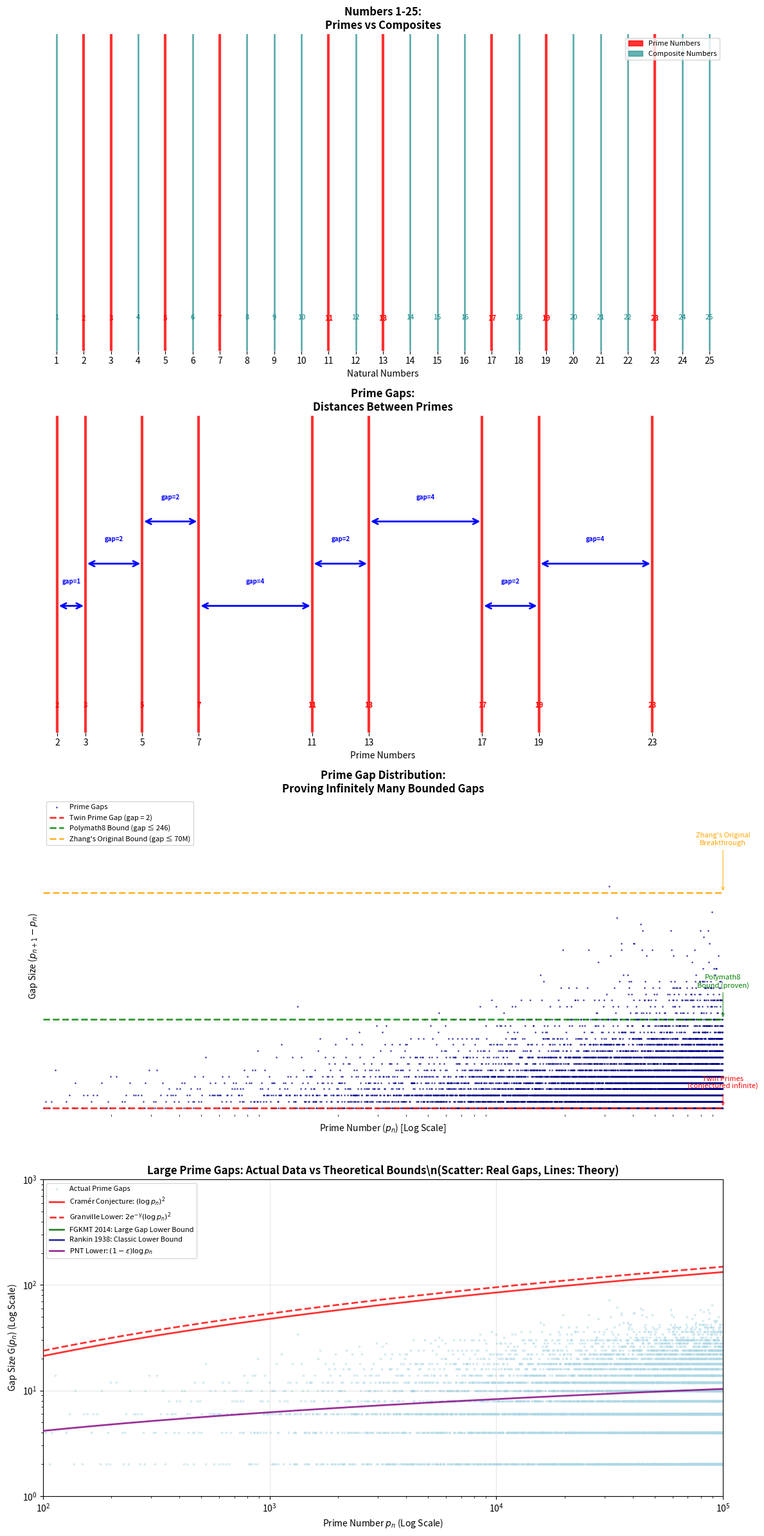

The script that saved this image:
#!/usr/bin/env python3
"""
Generate four prime gap visualization plots for Chapter 08: Bounded Prime Gaps
"""

import matplotlib.pyplot as plt
import numpy as np
from matplotlib.patches import FancyArrowPatch
from matplotlib.patches import ConnectionPatch
import matplotlib.patches as mpatches

def sieve_of_eratosthenes(limit):
    """Generate all primes up to limit using Sieve of Eratosthenes"""
    sieve = [True] * (limit + 1)
    sieve[0] = sieve[1] = False
    
    for i in range(2, int(limit**0.5) + 1):
        if sieve[i]:
            for j in range(i*i, limit + 1, i):
                sieve[j] = False
    
    return [i for i in range(2, limit + 1) if sieve[i]]

def plot_numbers_with_primes(max_n=25):
    """Plot 1: Natural numbers 1-25 as vertical lines, primes colored differently"""
    primes = set(sieve_of_eratosthenes(max_n))
    
    fig, ax = plt.subplots(figsize=(14, 6))
    
    # Plot all numbers as vertical lines
    for n in range(1, max_n + 1):
        if n in primes:
            ax.axvline(x=n, color='red', linewidth=3, alpha=0.8, label='Prime' if n == 2 else "")
        else:
            ax.axvline(x=n, color='lightgray', linewidth=2, alpha=0.6, label='Composite' if n == 4 else "")
    
    # Add number labels
    for n in range(1, max_n + 1):
        ax.text(n, -0.15, str(n), ha='center', va='top', fontsize=10, 
               color='red' if n in primes else 'black',
               weight='bold' if n in primes else 'normal')
    
    ax.set_xlim(0.5, max_n + 0.5)
    ax.set_ylim(-0.3, 1)
    ax.set_xlabel('Natural Numbers', fontsize=12)
    ax.set_title('Natural Numbers 1-25: Primes vs Composites', fontsize=14, weight='bold')
    ax.set_yticks([])
    ax.grid(True, alpha=0.3)
    
    # Create custom legend
    prime_patch = mpatches.Patch(color='red', alpha=0.8, label='Prime Numbers')
    composite_patch = mpatches.Patch(color='lightgray', alpha=0.6, label='Composite Numbers')
    ax.legend(handles=[prime_patch, composite_patch], loc='upper right')
    
    plt.tight_layout()
    plt.savefig('plot1_numbers_primes.png', dpi=300, bbox_inches='tight')
    plt.close()

def plot_prime_gaps(max_n=25):
    """Plot 2: Prime vertical lines with horizontal arrows showing gaps"""
    primes = sieve_of_eratosthenes(max_n)
    
    fig, ax = plt.subplots(figsize=(14, 6))
    
    # Plot prime vertical lines
    for p in primes:
        ax.axvline(x=p, color='red', linewidth=3, alpha=0.8)
        ax.text(p, -0.15, str(p), ha='center', va='top', fontsize=10, 
               color='red', weight='bold')
    
    # Add gap arrows and labels
    for i in range(len(primes) - 1):
        p1, p2 = primes[i], primes[i + 1]
        gap = p2 - p1
        
        # Horizontal double-headed arrow
        y_pos = 0.3 + (i % 3) * 0.2  # Stagger heights to avoid overlap
        
        arrow = FancyArrowPatch((p1, y_pos), (p2, y_pos),
                               arrowstyle='<->', 
                               color='blue', 
                               linewidth=2,
                               mutation_scale=15)
        ax.add_patch(arrow)
        
        # Gap label
        ax.text((p1 + p2) / 2, y_pos + 0.1, f'gap={gap}', 
               ha='center', va='bottom', fontsize=9, 
               color='blue', weight='bold')
    
    ax.set_xlim(1.5, max_n + 0.5)
    ax.set_ylim(-0.3, 1.2)
    ax.set_xlabel('Prime Numbers', fontsize=12)
    ax.set_title('Prime Gaps: Distances Between Consecutive Primes', fontsize=14, weight='bold')
    ax.set_yticks([])
    ax.grid(True, alpha=0.3)
    
    plt.tight_layout()
    plt.savefig('plot2_prime_gaps.png', dpi=300, bbox_inches='tight')
    plt.close()

def plot_gap_scatter(max_prime=1000000):
    """Plot 3: Prime gap scatter plot with reference lines"""
    primes = sieve_of_eratosthenes(max_prime)
    gaps = [primes[i+1] - primes[i] for i in range(len(primes) - 1)]
    prime_starts = primes[:-1]  # p_n values
    
    fig, ax = plt.subplots(figsize=(12, 8))
    
    # Scatter plot with logarithmic x-axis
    ax.scatter(prime_starts, gaps, alpha=0.6, s=1, color='darkblue', label='Prime Gaps')
    
    # Set logarithmic scale for x-axis
    ax.set_xscale('log')
    
    # Reference lines with realistic values
    ax.axhline(y=2, color='red', linestyle='--', linewidth=2, alpha=0.8, 
              label='Twin Prime Gap (gap = 2)')
    ax.axhline(y=30, color='green', linestyle='--', linewidth=2, alpha=0.8, 
              label='Polymath8 Bound (gap ≤ 30)')
    ax.axhline(y=70, color='orange', linestyle='--', linewidth=2, alpha=0.8, 
              label="Zhang's Original Bound (gap ≤ 70)")
    
    # Add annotations with log-scale positioning
    ax.annotate('Twin Primes\n(conjectured infinite)', 
               xy=(10**5, 2), xytext=(10**5, 8),
               arrowprops=dict(arrowstyle='->', color='red', alpha=0.7),
               fontsize=10, ha='center', color='red')
    
    ax.annotate('Polymath8\nBound (proven)', 
               xy=(10**5, 30), xytext=(10**5, 40),
               arrowprops=dict(arrowstyle='->', color='green', alpha=0.7),
               fontsize=10, ha='center', color='green')
    
    ax.annotate("Zhang's Original\nBreakthrough", 
               xy=(10**5, 70), xytext=(10**5, 85),
               arrowprops=dict(arrowstyle='->', color='orange', alpha=0.7),
               fontsize=10, ha='center', color='orange')
    
    ax.set_xlabel('Prime Number ($p_n$) [Log Scale]', fontsize=12)
    ax.set_ylabel('Gap Size ($p_{n+1} - p_n$)', fontsize=12)
    ax.set_title('Prime Gap Distribution: Proving Infinitely Many Bounded Gaps', 
                fontsize=14, weight='bold')
    ax.grid(True, alpha=0.3)
    ax.legend(loc='upper left')
    
    # Remove y-axis tick labels (keep axis for reference only)
    ax.set_yticks([])
    
    # Set y-axis limit to 0-100
    ax.set_ylim(0, 100)
    
    plt.tight_layout()
    plt.savefig('plot3_gap_scatter.png', dpi=300, bbox_inches='tight')
    plt.close()

def create_combined_figure():
    """Create a single figure with all four plots as subplots"""
    fig = plt.figure(figsize=(12, 24))
    
    # Plot 1: Natural numbers with primes highlighted
    ax1 = fig.add_subplot(4, 1, 1)
    max_n = 25
    primes = set(sieve_of_eratosthenes(max_n))
    
    # Plot all numbers as vertical lines
    for n in range(1, max_n + 1):
        if n in primes:
            ax1.axvline(x=n, color='red', linewidth=3, alpha=0.8, label='Prime' if n == 2 else "")
        else:
            ax1.axvline(x=n, color='teal', linewidth=2, alpha=0.6, label='Composite' if n == 4 else "")
    
    # Add number labels
    for n in range(1, max_n + 1):
        ax1.text(n, -0.15, str(n), ha='center', va='top', fontsize=8, 
               color='red' if n in primes else 'teal',
               weight='bold' if n in primes else 'normal')
    
    ax1.set_xlim(0.5, max_n + 0.5)
    ax1.set_ylim(-0.3, 1)
    ax1.set_xlabel('Natural Numbers', fontsize=10)
    ax1.set_title('Numbers 1-25:\nPrimes vs Composites', fontsize=12, weight='bold')
    ax1.set_yticks([])
    ax1.grid(True, alpha=0.3)
    
    # Set x-tick on each number
    ax1.set_xticks(range(1, max_n + 1))
    
    # Create custom legend
    prime_patch = mpatches.Patch(color='red', alpha=0.8, label='Prime Numbers')
    composite_patch = mpatches.Patch(color='teal', alpha=0.6, label='Composite Numbers')
    ax1.legend(handles=[prime_patch, composite_patch], loc='upper right', fontsize=8)
    
    # Remove box/spines from subplot 1
    for spine in ax1.spines.values():
        spine.set_visible(False)
    
    # Plot 2: Prime gaps with arrows
    ax2 = fig.add_subplot(4, 1, 2)
    primes_list = sieve_of_eratosthenes(max_n)
    
    # Plot prime vertical lines
    for p in primes_list:
        ax2.axvline(x=p, color='red', linewidth=3, alpha=0.8)
        ax2.text(p, -0.15, str(p), ha='center', va='top', fontsize=8, 
               color='red', weight='bold')
    
    # Add gap arrows and labels
    for i in range(len(primes_list) - 1):
        p1, p2 = primes_list[i], primes_list[i + 1]
        gap = p2 - p1
        
        # Horizontal double-headed arrow
        y_pos = 0.3 + (i % 3) * 0.2  # Stagger heights to avoid overlap
        
        arrow = FancyArrowPatch((p1, y_pos), (p2, y_pos),
                               arrowstyle='<->', 
                               color='blue', 
                               linewidth=2,
                               mutation_scale=15)
        ax2.add_patch(arrow)
        
        # Gap label
        ax2.text((p1 + p2) / 2, y_pos + 0.1, f'gap={gap}', 
               ha='center', va='bottom', fontsize=7, 
               color='blue', weight='bold')
    
    ax2.set_xlim(1.5, max_n + 0.5)
    ax2.set_ylim(-0.3, 1.2)
    ax2.set_xlabel('Prime Numbers', fontsize=10)
    ax2.set_title('Prime Gaps:\nDistances Between Primes', fontsize=12, weight='bold')
    ax2.set_yticks([])
    ax2.grid(True, alpha=0.3)
    
    # Set x-tick on each prime number
    ax2.set_xticks(primes_list)
    
    # Remove box/spines from subplot 2
    for spine in ax2.spines.values():
        spine.set_visible(False)
    
    # Plot 3: Prime gap scatter plot with corrected legend
    ax3 = fig.add_subplot(4, 1, 3)
    max_prime = 100000  # Use same range as plot 4
    primes_large = sieve_of_eratosthenes(max_prime)
    gaps = [primes_large[i+1] - primes_large[i] for i in range(len(primes_large) - 1)]
    prime_starts = primes_large[:-1]  # p_n values
    
    # Scatter plot with logarithmic x-axis
    ax3.scatter(prime_starts, gaps, alpha=0.6, s=1, color='darkblue', label='Prime Gaps')
    
    # Set logarithmic scale for x-axis
    ax3.set_xscale('log')
    
    # Reference lines with corrected legend labels showing actual bounds
    ax3.axhline(y=2, color='red', linestyle='--', linewidth=2, alpha=0.8, 
              label='Twin Prime Gap (gap = 2)')
    ax3.axhline(y=30, color='green', linestyle='--', linewidth=2, alpha=0.8, 
              label='Polymath8 Bound (gap ≤ 246)')
    ax3.axhline(y=70, color='orange', linestyle='--', linewidth=2, alpha=0.8, 
              label="Zhang's Original Bound (gap ≤ 70M)")
    
    # Add annotations with log-scale positioning
    ax3.annotate('Twin Primes\n(conjectured infinite)', 
               xy=(10**5, 2), xytext=(10**5, 8),
               arrowprops=dict(arrowstyle='->', color='red', alpha=0.7),
               fontsize=8, ha='center', color='red')
    
    ax3.annotate('Polymath8\nBound (proven)', 
               xy=(10**5, 30), xytext=(10**5, 40),
               arrowprops=dict(arrowstyle='->', color='green', alpha=0.7),
               fontsize=8, ha='center', color='green')
    
    ax3.annotate("Zhang's Original\nBreakthrough", 
               xy=(10**5, 70), xytext=(10**5, 85),
               arrowprops=dict(arrowstyle='->', color='orange', alpha=0.7),
               fontsize=8, ha='center', color='orange')
    
    ax3.set_xlabel('Prime Number ($p_n$) [Log Scale]', fontsize=10)
    ax3.set_ylabel('Gap Size ($p_{n+1} - p_n$)', fontsize=10)
    ax3.set_title('Prime Gap Distribution:\nProving Infinitely Many Bounded Gaps', 
                fontsize=12, weight='bold')
    ax3.grid(True, alpha=0.3)
    ax3.legend(loc='upper left', fontsize=8)
    
    # Remove y-axis tick labels (keep axis for reference only)
    ax3.set_yticks([])
    
    # Remove x-axis ticks and labels
    ax3.set_xticks([])
    ax3.set_xticklabels([])
    
    # Set axis limits to match plot 4
    ax3.set_xlim(100, 1e5)
    ax3.set_ylim(0, 100)
    
    # Remove box/spines from subplot 3
    for spine in ax3.spines.values():
        spine.set_visible(False)
    
    # Plot 4: Theoretical bounds for large prime gaps
    ax4 = fig.add_subplot(4, 1, 4)
    
    # Generate range of p_n values (log scale)
    p_values = np.logspace(2, 6, 1000)  # From 100 to 1,000,000
    log_p = np.log(p_values)
    log_log_p = np.log(log_p)
    log_log_log_p = np.log(log_log_p)
    log_log_log_log_p = np.log(log_log_log_p)
    
    # Use the same scatter data as plot 3
    # Scatter plot of actual gaps with bigger dots
    ax4.scatter(prime_starts, gaps, alpha=0.4, s=3, color='lightblue', 
               label='Actual Prime Gaps', zorder=1)
    
    # Upper bounds
    # Cramér conjecture: G(x) ~ (log x)²
    cramer_upper = (log_p)**2
    ax4.plot(p_values, cramer_upper, 'r-', linewidth=2, alpha=0.8, 
             label='Cramér Conjecture: $(\\log p_n)^2$', zorder=3)
    
    # Granville refinement: G(x) ≥ 2e^(-γ)(log x)²
    gamma = 0.5772156649  # Euler-Mascheroni constant
    granville_lower = 2 * np.exp(-gamma) * (log_p)**2
    ax4.plot(p_values, granville_lower, 'r--', linewidth=2, alpha=0.8,
             label='Granville Lower: $2e^{-\\gamma}(\\log p_n)^2$', zorder=3)
    
    # Lower bounds
    # Latest result (2014): Ford-Green-Konyagin-Maynard-Tao
    # G(x) ≥ c log x · log log x · log log log log x / log log log x
    fgkmt_lower = 0.1 * log_p * log_log_p * log_log_log_log_p / log_log_log_p
    ax4.plot(p_values, fgkmt_lower, 'darkgreen', linewidth=2, alpha=0.8,
             label='FGKMT 2014: Large Gap Lower Bound', zorder=3)
    
    # Rankin bound (1938)
    rankin_lower = 0.05 * log_p * log_log_p * log_log_log_log_p / (log_log_log_p)**2
    ax4.plot(p_values, rankin_lower, 'darkblue', linewidth=2, alpha=0.8,
             label='Rankin 1938: Classic Lower Bound', zorder=3)
    
    # Prime Number Theorem trivial bound
    pnt_lower = 0.9 * log_p
    ax4.plot(p_values, pnt_lower, 'purple', linewidth=2, alpha=0.8,
             label='PNT Lower: $(1-\\epsilon)\\log p_n$', zorder=3)
    
    ax4.set_xscale('log')
    ax4.set_yscale('log')
    ax4.set_xlabel('Prime Number $p_n$ (Log Scale)', fontsize=10)
    ax4.set_ylabel('Gap Size G($p_n$) (Log Scale)', fontsize=10)
    ax4.grid(True, alpha=0.3)
    ax4.legend(loc='upper left', fontsize=8)
    ax4.set_title('Large Prime Gaps: Actual Data vs Theoretical Bounds\\n(Scatter: Real Gaps, Lines: Theory)', 
                 fontsize=12, weight='bold')
    
    # Set reasonable axis limits to show the data well
    ax4.set_xlim(100, 1e5)
    ax4.set_ylim(1, 1000)
    
    plt.tight_layout()
    plt.savefig('prime_gaps_combined.pdf', dpi=300, bbox_inches='tight')
    plt.close()

def main():
    """Generate the combined four-subplot figure"""
    print("Generating combined prime gap visualization...")
    
    print("Creating combined figure with all four plots...")
    create_combined_figure()
    
    print("Combined figure generated successfully!")
    print("File created: prime_gaps_combined.pdf")

if __name__ == "__main__":
    main() 
